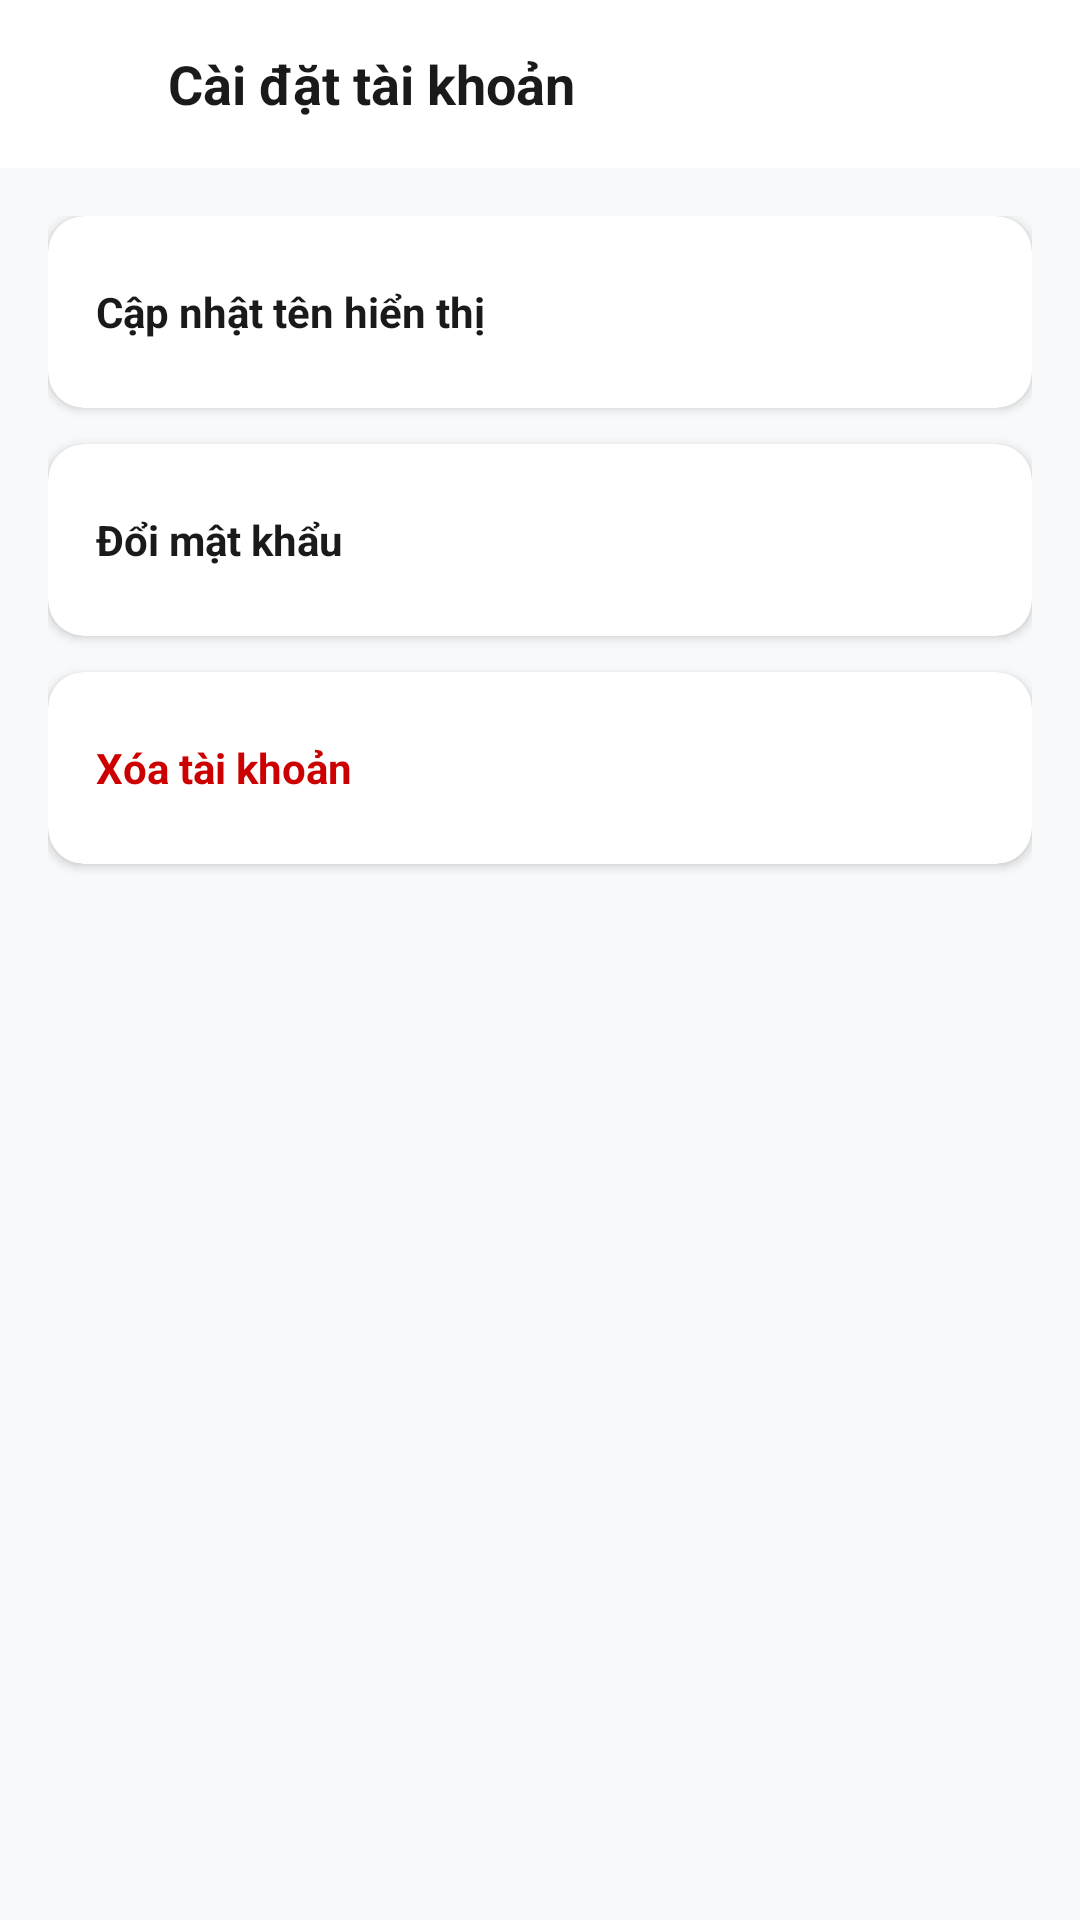

Android layout source for this screen:
<!-- AndroidManifest.xml: application theme Theme.SmartReceiptManager -->
<!-- res/layout/activity_account_settings.xml -->
<?xml version="1.0" encoding="utf-8"?>
<LinearLayout xmlns:android="http://schemas.android.com/apk/res/android"
    xmlns:app="http://schemas.android.com/apk/res-auto"
    android:layout_width="match_parent"
    android:layout_height="match_parent"
    android:orientation="vertical">

    <RelativeLayout
        android:layout_width="match_parent"
        android:layout_height="56dp"
        android:background="?attr/colorSurface"
        android:paddingHorizontal="16dp">
        <ImageView
            android:id="@+id/btnBack"
            android:layout_width="24dp"
            android:layout_height="24dp"
            android:src="@drawable/ic_back"
            android:layout_alignParentStart="true"
            android:layout_centerVertical="true"
            android:clickable="true"
            android:focusable="true"
            android:background="?android:attr/selectableItemBackgroundBorderless"
            app:tint="?attr/colorOnSurface"/>
        <TextView
            android:layout_width="wrap_content"
            android:layout_height="wrap_content"
            android:text="Cài đặt tài khoản"
            android:textColor="?attr/colorOnSurface"
            android:textSize="18sp"
            android:textStyle="bold"
            android:layout_toEndOf="@id/btnBack"
            android:layout_marginStart="16dp"
            android:layout_centerVertical="true"/>
    </RelativeLayout>

    <LinearLayout
        android:layout_width="match_parent"
        android:layout_height="match_parent"
        android:orientation="vertical"
        android:padding="16dp">

        <androidx.cardview.widget.CardView
            android:id="@+id/itemUpdateName"
            android:layout_width="match_parent"
            android:layout_height="wrap_content"
            android:layout_marginBottom="12dp"
            app:cardCornerRadius="12dp"
            app:cardBackgroundColor="?attr/colorSurface">
            <LinearLayout
                android:layout_width="match_parent"
                android:layout_height="64dp"
                android:gravity="center_vertical"
                android:paddingHorizontal="16dp">
                <TextView
                    android:layout_width="match_parent"
                    android:layout_height="wrap_content"
                    android:text="Cập nhật tên hiển thị"
                    android:textColor="?attr/colorOnSurface"
                    android:textStyle="bold"/>
            </LinearLayout>
        </androidx.cardview.widget.CardView>

        <androidx.cardview.widget.CardView
            android:id="@+id/itemChangePassword"
            android:layout_width="match_parent"
            android:layout_height="wrap_content"
            android:layout_marginBottom="12dp"
            app:cardCornerRadius="12dp"
            app:cardBackgroundColor="?attr/colorSurface">
            <LinearLayout
                android:layout_width="match_parent"
                android:layout_height="64dp"
                android:gravity="center_vertical"
                android:paddingHorizontal="16dp">
                <TextView
                    android:layout_width="match_parent"
                    android:layout_height="wrap_content"
                    android:text="Đổi mật khẩu"
                    android:textColor="?attr/colorOnSurface"
                    android:textStyle="bold"/>
            </LinearLayout>
        </androidx.cardview.widget.CardView>

        <androidx.cardview.widget.CardView
            android:id="@+id/itemDeleteAccount"
            android:layout_width="match_parent"
            android:layout_height="wrap_content"
            android:layout_marginBottom="12dp"
            app:cardCornerRadius="12dp"
            app:cardBackgroundColor="?attr/colorSurface">
            <LinearLayout
                android:layout_width="match_parent"
                android:layout_height="64dp"
                android:gravity="center_vertical"
                android:paddingHorizontal="16dp">
                <TextView
                    android:layout_width="match_parent"
                    android:layout_height="wrap_content"
                    android:text="Xóa tài khoản"
                    android:textColor="@android:color/holo_red_dark"
                    android:textStyle="bold"/>
            </LinearLayout>
        </androidx.cardview.widget.CardView>
    </LinearLayout>
</LinearLayout>
<!-- resources referenced by this layout -->
<resources>
  <style name="Theme.SmartReceiptManager" parent="Base.Theme.SmartReceiptManager" />
  <style name="Base.Theme.SmartReceiptManager" parent="Theme.Material3.DayNight.NoActionBar">
          <item name="colorPrimary">#00693E</item>
  
          <item name="colorSecondary">#0056B3</item>
          <item name="colorSecondaryContainer">#D1E4FF</item>
  
          <item name="android:windowBackground">#F8F9FA</item>
          <item name="colorSurface">#FFFFFF</item>
          <item name="colorOnSurface">#1A1A1A</item>
          <item name="colorOnSurfaceVariant">#757575</item>
      </style>
</resources>
